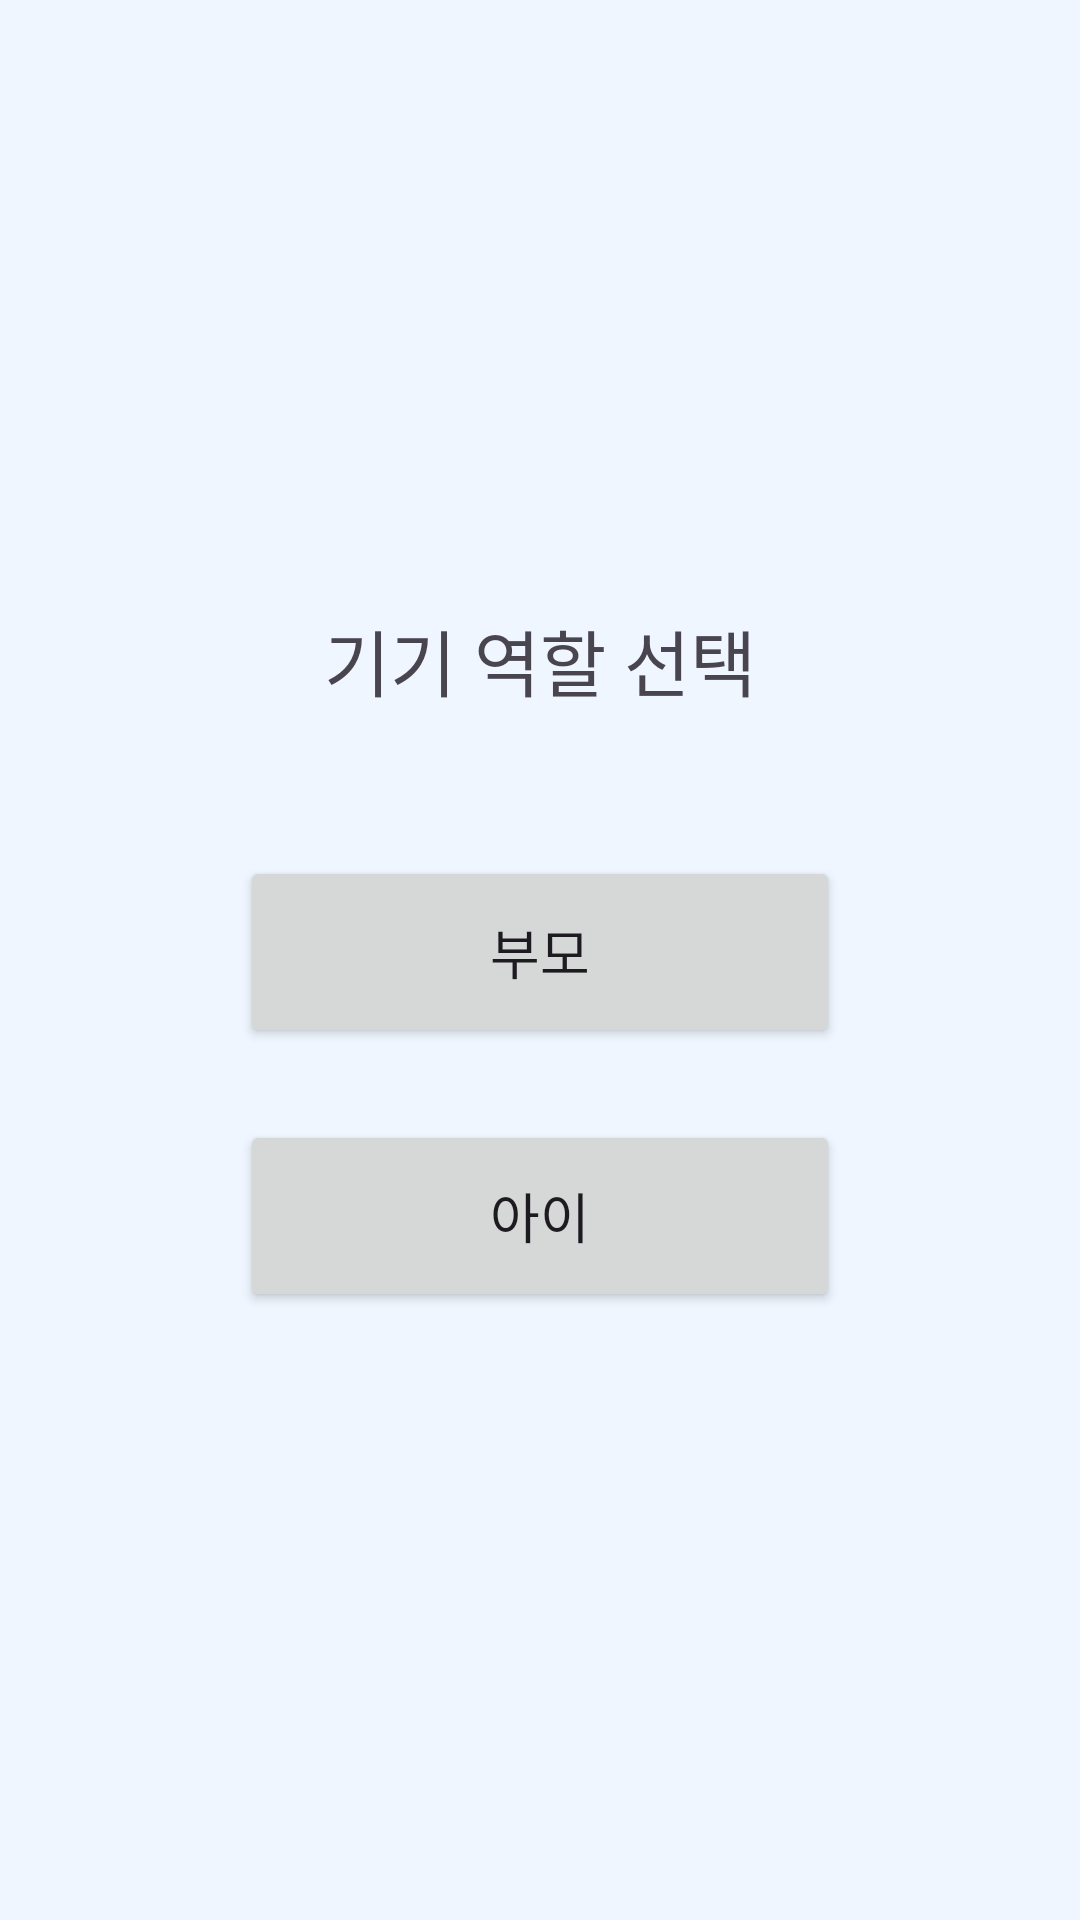

Here is an Android app screen rendered from its layout file. Give the layout XML and the strings, colors and styles it references.
<!-- AndroidManifest.xml: application theme Theme.ForMyKids -->
<!-- res/layout/activity_mode_select.xml -->
<?xml version="1.0" encoding="utf-8"?>
<LinearLayout xmlns:android="http://schemas.android.com/apk/res/android"
    android:layout_width="match_parent"
    android:layout_height="match_parent"
    android:fitsSystemWindows="true"
    android:orientation="vertical"
    android:gravity="center"
    android:padding="32dp">

    <TextView
        android:layout_width="wrap_content"
        android:layout_height="wrap_content"
        android:text="@string/mode_select_title"
        android:textSize="24sp"
        android:layout_marginBottom="48dp" />

    <Button
        android:id="@+id/btnParent"
        android:layout_width="200dp"
        android:layout_height="64dp"
        android:text="@string/btn_parent"
        android:textSize="18sp"
        android:layout_marginBottom="24dp" />

    <Button
        android:id="@+id/btnChild"
        android:layout_width="200dp"
        android:layout_height="64dp"
        android:text="@string/btn_child"
        android:textSize="18sp" />

</LinearLayout>
<!-- resources referenced by this layout -->
<resources>
  <string name="btn_child">아이</string>
  <string name="btn_parent">부모</string>
  <string name="mode_select_title">기기 역할 선택</string>
  <style name="Theme.ForMyKids" parent="Base.Theme.ForMyKids" />
  <style name="Base.Theme.ForMyKids" parent="Theme.Material3.DayNight.NoActionBar">
          <item name="colorPrimary">@color/primary</item>
          <item name="colorOnPrimary">@color/white</item>
          <item name="colorPrimaryContainer">@color/primary_pale</item>
          <item name="colorSurface">@color/white</item>
          <item name="android:windowBackground">@color/background_blue</item>
          <item name="android:statusBarColor">@android:color/transparent</item>
          <item name="android:windowLightStatusBar" tools:targetApi="m">true</item>
      </style>
  <color name="primary">#1D4ED8</color>
  <color name="white">#FFFFFFFF</color>
  <color name="primary_pale">#DBEAFE</color>
  <color name="background_blue">#EFF6FF</color>
</resources>
